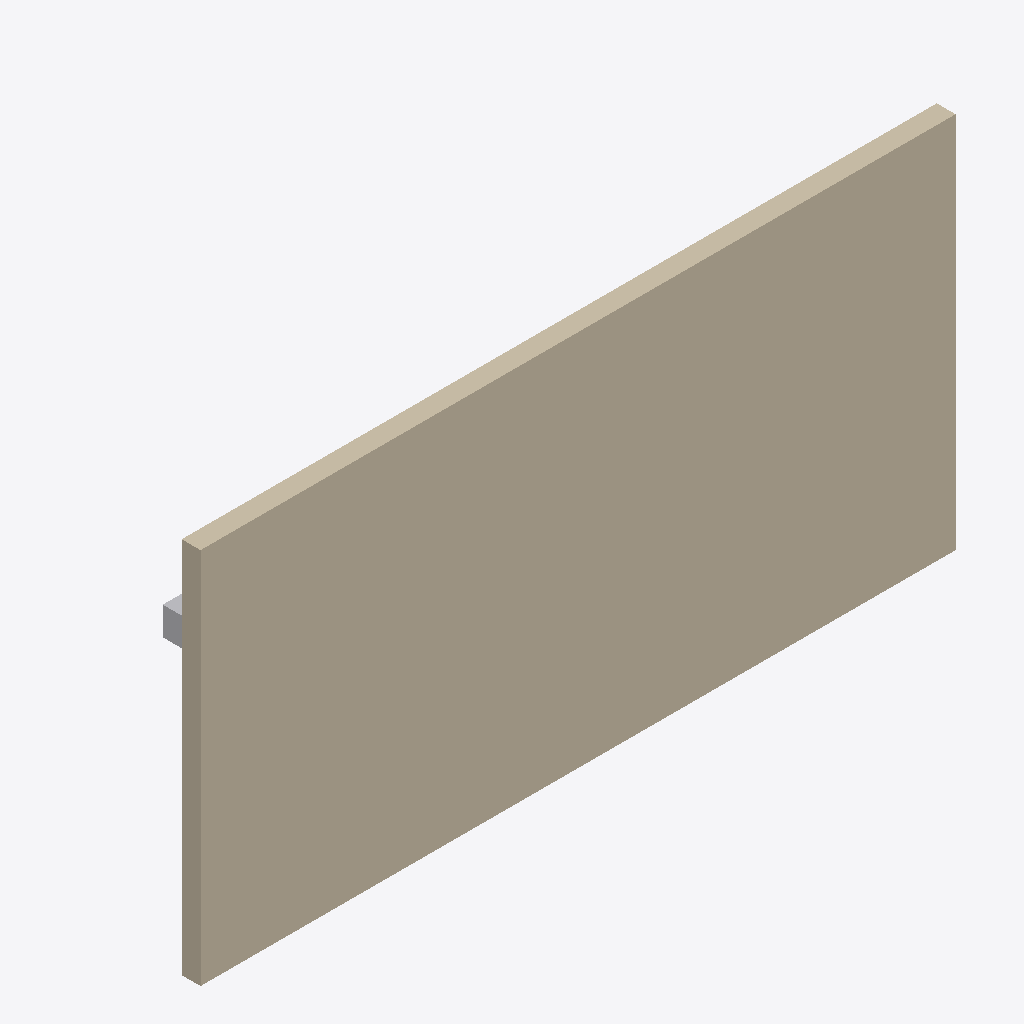
Isometric view of an IFC building model (IFC-SPF (STEP), schema IFC4, length unit metre), seen from the south-west, elements coloured by IFC class (only those large enough to see are counted): 1 wall (beige), 1 other element (light grey).
Extent 8.0 m × 1.4 m × 4.0 m (x, y, z). Storeys (1): Review floor at 0.00 m. Elements (3): 2 IfcDuctSegment, 1 IfcWall.

HEADER;
FILE_DESCRIPTION(('ViewDefinition[DesignTransferView]'),'2;1');
FILE_NAME('/dev/null','2026-11-02T19:27:04+07:00',(''),(''),'IfcOpenShell 0.9.0.post1','IfcOpenShell 0.9.0.post1','Nobody');
FILE_SCHEMA(('IFC4'));
ENDSEC;
DATA;
#1=IFCPROJECT('3Jhu64ZhfCCANIEGadyS_S',$,'Logic review fixture',$,$,$,$,(#8),#3);
#10=IFCBUILDINGSTOREY('3ceBqVV9nBqxyG5WXtcFiR',$,'Review floor',$,$,$,$,$,$,0.0);
#12=IFCWALL('2ZZHigaxrACuqrUHnZARIN',$,'Wall',$,$,#27,#22,$,$);
#28=IFCDUCTSEGMENT('1qhEYy9wT1t8FaKPxk6tYW',$,'Duct A',$,$,#42,#37,$,$);
ENDSEC;
